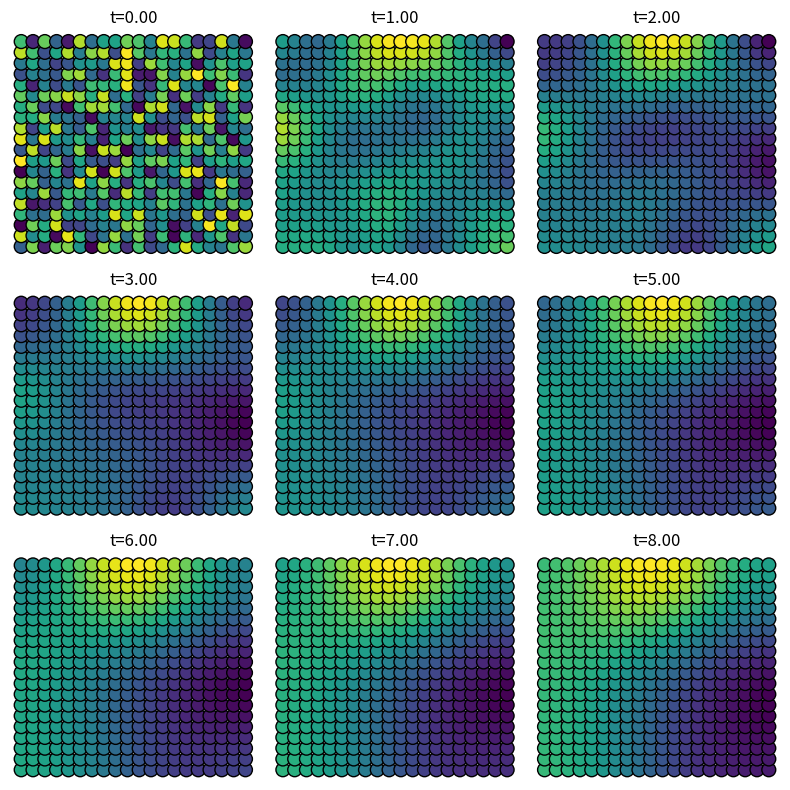

This figure's Python source:
#%% no boundary conditions
import numpy as np
import matplotlib.pyplot as plt

threshold = 1.5 # what counts as a neighbour?
dt = .001 # time step

class Node:
    def __init__(self, id, x, y, u, v):
        self.id = id
        self.x = x
        self.y = y

        self.u = u
        self.v = v

        self.neighbours = []

    def update_u(self, laplacian): # NOT USED
        dudt = f(self.u, self.v) + laplacian[int(self.id)]
        self.u = dudt * dt + self.u
    
    def update_v(self, laplacian): # NOT USED
        dvdt = g(self.u, self.v) + laplacian[int(self.id)]
        self.v  = dvdt * dt + self.v
        
    def update_coordinates(self, new_x, new_y): # NOT USED
        self.x = new_x
        self.y = new_y

    def distance_to(self, other_node):
        return np.sqrt((self.x - other_node.x) ** 2 + (self.y - other_node.y) ** 2)
    
    def add_neighbour(self, neighbor_node):
        if neighbor_node not in self.neighbours:
            self.neighbours.append(neighbor_node)

    def update_all_neighbours(self, all_nodes):
        for node in all_nodes:
            if self.distance_to(node) < threshold:
                self.add_neighbour(node)

    def __repr__(self):
        return f"Node(id={self.id}, coordinates=({self.x}, {self.y}, u={self.u}, v={self.v}, neighbours={len(self.neighbours)})"
#%% computation

def compute_adjacency_matrix(all_nodes):
    n = len(all_nodes)
    adjacency_matrix = np.zeros((n, n), dtype=int)
    
    for i in range(n):
        node = all_nodes[i]
        node.update_all_neighbours(all_nodes)
        for j in range(n):
            neighbour = all_nodes[j]
            if neighbour in node.neighbours:
                adjacency_matrix[i, j] = 1  # There is an edge/connection between these two nodes
    
    return adjacency_matrix

def compute_degree_matrix(adjacency_matrix):
    degree_vector = adjacency_matrix.sum(axis = 0)
    degree_matrix = np.diag(degree_vector)
    return degree_matrix

def laplacian(degree_matrix, adjacency_matrix, c):
    L = adjacency_matrix - degree_matrix
    Lc = np.dot(L, c)
    return(Lc)

#%%
# partial differential equations on the domain E=[−1,1]^2

# du/dt = Du d^2u/dx^2 + f(u, v)
# dv/dt = Dv d^2v/dx^2 + g(u, v)

# define the linear term:
k = -.005
tau = .1

def f(u, v):
    return(u - u**3 -v + k)

def g(u, v):
    return((u-v)/tau)

Du = 2.8e-4
Dv = 5e-3 / tau


#%%
grid_size = 20 # size of the 2D grid
T = 9.0 # total time
n = int(T/dt) # number of iterations

# Create evenly spaced coordinates for x and y across the grid
# x_coords = np.linspace(-1, 1, grid_size) # threshold 1.5 gives circles
# y_coords = np.linspace(-1, 1, grid_size)

x_coords = np.linspace(0, grid_size, grid_size)
y_coords = np.linspace(0, grid_size, grid_size)

# Create the nodes with random u and v values
all_nodes = []
update_u_nodes = []
node_id = 0
for i in range(grid_size):
    for j in range(grid_size):
        x = x_coords[i]
        y = y_coords[j]

        v = np.random.rand()  # Random v value between 0 and 1
        u = np.random.rand()  # Random u value between 0 and 1

        node = Node(id=node_id, x=x, y=y, u=u, v=v)
        
        update_u_nodes.append(node)
        all_nodes.append(node)
        node_id += 1


# %%

def plot_nodes(all_nodes, ax, i):
    x_coords = [node.x for node in all_nodes]
    y_coords = [node.y for node in all_nodes]
    u_values = [node.u for node in all_nodes]

    scatter = ax.scatter(x_coords, y_coords, c=u_values, cmap='viridis', s=100, edgecolors='k')
    ax.set_xlabel('X position')
    ax.set_ylabel('Y position')
    ax.set_title(f't={i * dt:.2f}')
    ax.set_axis_off()
    return scatter

fig, axes = plt.subplots(3, 3, figsize=(8, 8))
step_plot = n // 9

adjacency_matrix = compute_adjacency_matrix(all_nodes)
degree_matrix = compute_degree_matrix(adjacency_matrix)

for i in range(n):
    if i % 100 == 0:
        print(i)

    u_vector = np.array([float(node.u) for node in all_nodes])
    laplacian_u = laplacian(degree_matrix, adjacency_matrix, u_vector)

    v_vector = np.array([float(node.v) for node in all_nodes])
    laplacian_v = laplacian(degree_matrix, adjacency_matrix, v_vector)

    dudt = f(u_vector, v_vector) + laplacian_u
    dvdt = g(u_vector, v_vector) + laplacian_v

    new_u = dudt * dt + u_vector
    new_v = dvdt * dt + v_vector

    for j, node in enumerate(all_nodes):
        node.v = new_v[j]
        node.u = new_u[j]

    if i % step_plot == 0 and i < 9 * step_plot:
        ax = axes.flat[i // step_plot]
        scatter = plot_nodes(all_nodes, ax=ax, i=i)

plt.tight_layout()  # Adjust spacing between subplots
plt.show()
# %%
